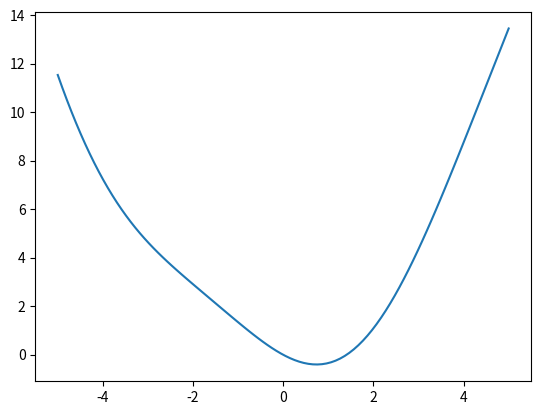

Generate this figure with matplotlib:
import numpy as np
import matplotlib.pyplot as plt

x = np.linspace(-5, 5, 100)
y = 0.5*x**2 - np.sin(x)

fig = plt.figure()
plt.plot(x, y)
plt.show()